Run: headless pygame with SDL's dummy video driver; simulated clock (each Clock.tick advances the game by its frame time, no real sleeping); random seed 0; keys injected as events and as key.get_pressed() state; no mouse input.
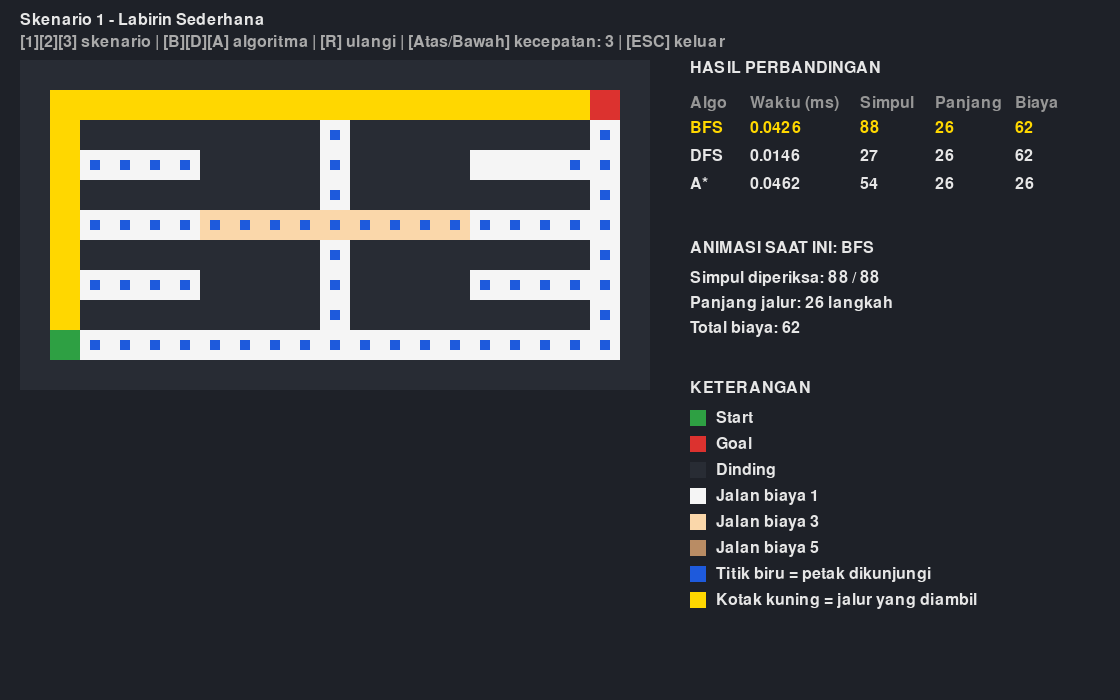
Frame 1 of 4 · flips 1–60 · no input
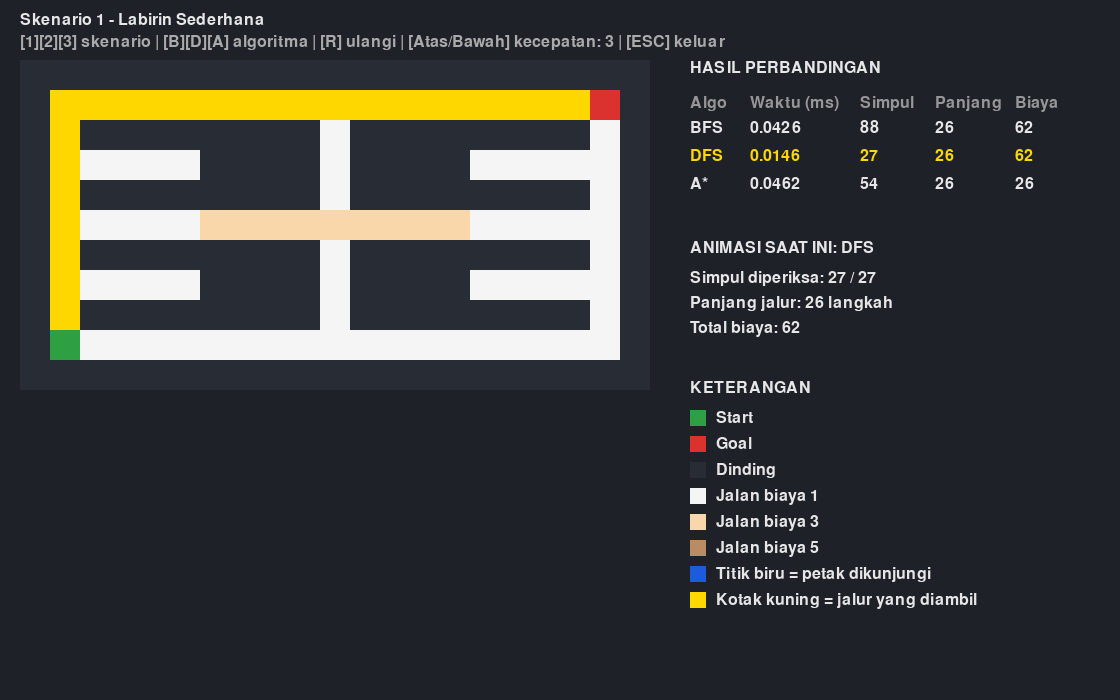
Frame 2 of 4 · flips 61–180 · tapped SPACE, RETURN · held RIGHT (→), D
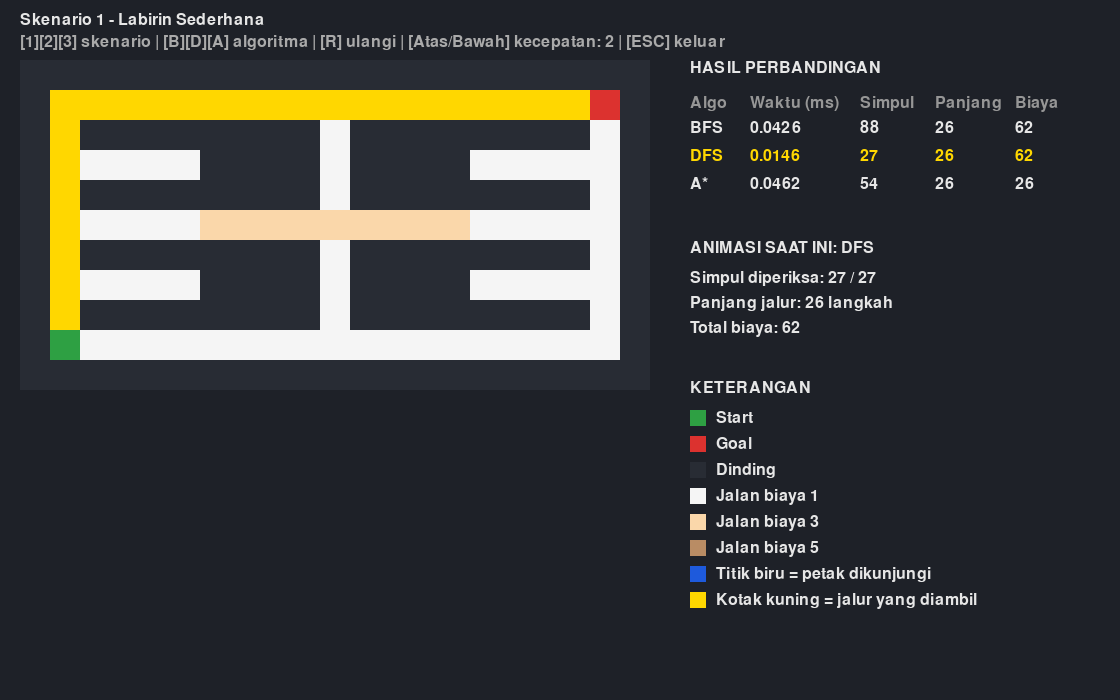
Frame 3 of 4 · flips 181–300 · held DOWN (↓), S
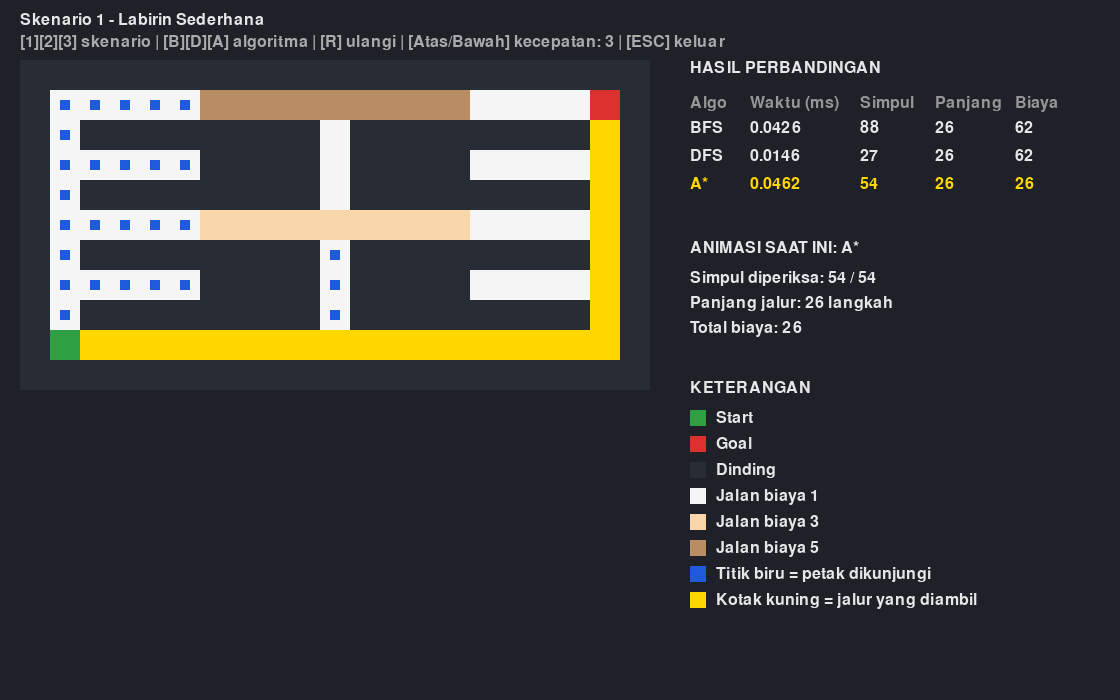
Frame 4 of 4 · flips 301–420 · held LEFT (←), A, UP (↑), W

The pygame program that drew these frames:

"""
MAZE SOLVER - Perbandingan BFS, DFS, dan A*
Tugas Besar Pengantar Kecerdasan Artifisial - Kelompok 8-A

Cara pakai:
    pip install pygame
    python Tubes.py

Kontrol:
    1 / 2 / 3          = pilih skenario (tiap skenario punya peta sendiri)
    B / D / A          = tampilkan animasi BFS / DFS / A*
    R                  = ulangi animasi
    PANAH ATAS / BAWAH = percepat / perlambat animasi
    ESC                = keluar
"""

import heapq
import random
import time
from collections import deque

import pygame

# ---------------------------------------------------------------------
# PETA (isi grid: 0 = dinding, angka lain = biaya melewati petak)
# ---------------------------------------------------------------------

ARAH = [(-1, 0), (0, 1), (1, 0), (0, -1)]  # atas, kanan, bawah, kiri

# Skenario 1 dibuat manual. Simbol: # dinding, . biaya 1, 3 biaya 3, 5 biaya 5
# Rute atas pendek tapi mahal, rute bawah sama panjang tapi murah
PETA_1 = """
#####################
#.....555555555....G#
#.########.########.#
#.....####.####.....#
#.########.########.#
#.....333333333.....#
#.########.########.#
#.....####.####.....#
#.########.########.#
#S..................#
#####################
"""

# Daerah biaya mahal untuk peta acak: (baris awal, baris akhir, kolom awal, kolom akhir, biaya)
DAERAH_2 = [(1, 30, 10, 13, 3), (1, 30, 20, 23, 5), (14, 17, 1, 30, 3)]
DAERAH_3 = [(1, 40, 10, 14, 3), (1, 40, 28, 32, 5), (10, 14, 1, 40, 5),
            (26, 30, 1, 40, 3), (18, 22, 1, 40, 3)]


def baca_peta(teks):
    grid = []
    start = goal = None
    for r, baris in enumerate(teks.strip().split("\n")):
        isi = []
        for c, ch in enumerate(baris):
            if ch == "S":
                start = (r, c)
            elif ch == "G":
                goal = (r, c)
            if ch == "#":
                isi.append(0)
            elif ch in "S.G":
                isi.append(1)
            else:
                isi.append(int(ch))
        grid.append(isi)
    return grid, start, goal


def buat_peta(n, seed, lubang, daerah, start, goal):
    # seed tetap supaya peta selalu sama
    rnd = random.Random(seed)
    grid = [[0] * n for _ in range(n)]
    grid[1][1] = 1
    tumpukan = [(1, 1)]
    while tumpukan:
        r, c = tumpukan[-1]
        pilihan = []
        for dr, dc in ARAH:
            nr, nc = r + 2 * dr, c + 2 * dc
            if 0 < nr < n - 1 and 0 < nc < n - 1 and grid[nr][nc] == 0:
                pilihan.append((nr, nc, dr, dc))
        if pilihan:
            nr, nc, dr, dc = rnd.choice(pilihan)
            grid[r + dr][c + dc] = 1
            grid[nr][nc] = 1
            tumpukan.append((nr, nc))
        else:
            tumpukan.pop()
    # bolongi beberapa dinding supaya ada lebih dari satu jalur
    for _ in range(lubang):
        r = rnd.randint(1, n - 2)
        c = rnd.randint(1, n - 2)
        if (r + c) % 2 == 1:
            grid[r][c] = 1
    for r1, r2, c1, c2, biaya in daerah:
        for r in range(r1, r2):
            for c in range(c1, c2):
                if grid[r][c] != 0:
                    grid[r][c] = biaya
    return grid, start, goal


# Tiap skenario punya peta sendiri
SKENARIO = {
    1: ("Skenario 1 - Labirin Sederhana", lambda: baca_peta(PETA_1)),
    2: ("Skenario 2 - Banyak Jalan Buntu",
        lambda: buat_peta(31, 181, 12, DAERAH_2, (1, 29), (29, 1))),
    3: ("Skenario 3 - Kompleks / Skala Luas",
        lambda: buat_peta(41, 33, 200, DAERAH_3, (1, 39), (39, 1))),
}


# ---------------------------------------------------------------------
# ALGORITMA (hasil: urutan petak yang diperiksa, peta induk / None)
# ---------------------------------------------------------------------

def tetangga(grid, posisi):
    r, c = posisi
    hasil = []
    for dr, dc in ARAH:
        nr, nc = r + dr, c + dc
        if 0 <= nr < len(grid) and 0 <= nc < len(grid[0]) and grid[nr][nc] != 0:
            hasil.append((nr, nc))
    return hasil


def susun_jalur(induk, goal):
    jalur = []
    posisi = goal
    while posisi is not None:
        jalur.append(posisi)
        posisi = induk[posisi]
    jalur.reverse()
    return jalur


def bfs(grid, start, goal):
    antrean = deque([start])
    induk = {start: None}
    urutan = []
    while antrean:
        sekarang = antrean.popleft()
        urutan.append(sekarang)
        if sekarang == goal:
            return urutan, induk
        for t in tetangga(grid, sekarang):
            if t not in induk:
                induk[t] = sekarang
                antrean.append(t)
    return urutan, None


def dfs(grid, start, goal):
    tumpukan = [(start, None)]  # (petak, petak asal)
    induk = {}
    urutan = []
    while tumpukan:
        sekarang, asal = tumpukan.pop()
        if sekarang in induk:
            continue
        induk[sekarang] = asal
        urutan.append(sekarang)
        if sekarang == goal:
            return urutan, induk
        # dibalik supaya yang dicoba pertama: atas, kanan, bawah, kiri
        for t in reversed(tetangga(grid, sekarang)):
            if t not in induk:
                tumpukan.append((t, sekarang))
    return urutan, None


def manhattan(a, b):
    return abs(a[0] - b[0]) + abs(a[1] - b[1])


def a_star(grid, start, goal):
    # f = g + h; g = total biaya dari start, h = jarak Manhattan ke goal
    antrean = [(manhattan(start, goal), start)]
    g = {start: 0}
    induk = {start: None}
    selesai = set()
    urutan = []
    while antrean:
        _, sekarang = heapq.heappop(antrean)
        if sekarang in selesai:
            continue
        selesai.add(sekarang)
        urutan.append(sekarang)
        if sekarang == goal:
            return urutan, induk
        for t in tetangga(grid, sekarang):
            g_baru = g[sekarang] + grid[t[0]][t[1]]
            if t not in g or g_baru < g[t]:
                g[t] = g_baru
                induk[t] = sekarang
                heapq.heappush(antrean, (g_baru + manhattan(t, goal), t))
    return urutan, None


# ---------------------------------------------------------------------
# PENGUKURAN METRIK
# ---------------------------------------------------------------------

ULANG = 50  # dijalankan 50x lalu dirata-rata karena 1x terlalu cepat


def uji_algoritma(nama, fungsi, grid, start, goal):
    awal = time.perf_counter()
    for _ in range(ULANG):
        urutan, induk = fungsi(grid, start, goal)
    waktu_ms = (time.perf_counter() - awal) * 1000 / ULANG
    jalur = susun_jalur(induk, goal) if induk else []
    return {
        "nama": nama,
        "urutan": urutan,
        "jalur": jalur,
        "waktu_ms": waktu_ms,
        "simpul": len(urutan),
        "panjang": len(jalur) - 1,
        "biaya": sum(grid[r][c] for r, c in jalur[1:]),  # start tidak dihitung
    }


def uji_semua(grid, start, goal):
    return [
        uji_algoritma("BFS", bfs, grid, start, goal),
        uji_algoritma("DFS", dfs, grid, start, goal),
        uji_algoritma("A*", a_star, grid, start, goal),
    ]


def cetak_tabel(judul, hasil):
    print("\n=== " + judul + " ===")
    print(f"{'Algoritma':<10}{'Waktu (ms)':>12}{'Simpul':>10}{'Panjang':>10}{'Biaya':>8}")
    for h in hasil:
        print(f"{h['nama']:<10}{h['waktu_ms']:>12.4f}{h['simpul']:>10}{h['panjang']:>10}{h['biaya']:>8}")


# ---------------------------------------------------------------------
# TAMPILAN PYGAME
# ---------------------------------------------------------------------

LEBAR, TINGGI = 1120, 700
X_PETA, Y_PETA = 20, 60
X_PANEL = 690

WARNA_LATAR = (30, 33, 40)
WARNA_TEKS = (230, 230, 230)
WARNA_DINDING = (40, 44, 52)
WARNA_START = (46, 160, 67)
WARNA_GOAL = (220, 50, 47)
WARNA_DIKUNJUNGI = (30, 90, 220)
WARNA_JALUR = (255, 215, 0)
WARNA_BIAYA = {1: (245, 245, 245), 3: (250, 215, 170), 5: (185, 140, 100)}


def kotak(layar, warna, r, c, ukuran, jarak=0):
    x = X_PETA + c * ukuran + jarak
    y = Y_PETA + r * ukuran + jarak
    pygame.draw.rect(layar, warna, (x, y, ukuran - 2 * jarak, ukuran - 2 * jarak))


def gambar_peta(layar, grid, hasil, tampil, start, goal, ukuran):
    dilihat = hasil["urutan"][:tampil]
    for r in range(len(grid)):
        for c in range(len(grid[0])):
            kotak(layar, WARNA_DINDING if grid[r][c] == 0 else WARNA_BIAYA[grid[r][c]], r, c, ukuran)
    # petak yang dikunjungi = titik biru
    for r, c in dilihat:
        kotak(layar, WARNA_DIKUNJUNGI, r, c, ukuran, ukuran // 3)
    # jalur yang diambil = kotak kuning penuh, baru muncul setelah animasi selesai
    if tampil >= hasil["simpul"]:
        for r, c in hasil["jalur"]:
            kotak(layar, WARNA_JALUR, r, c, ukuran)
    kotak(layar, WARNA_START, *start, ukuran)
    kotak(layar, WARNA_GOAL, *goal, ukuran)


def tulis(layar, font, teks, x, y, warna=WARNA_TEKS):
    layar.blit(font.render(teks, True, warna), (x, y))


def gambar_panel(layar, font, semua, pilih, tampil):
    # tabel hasil ketiga algoritma
    tulis(layar, font, "HASIL PERBANDINGAN", X_PANEL, Y_PETA)
    kolom = [0, 60, 170, 245, 325]
    for x, judul in zip(kolom, ["Algo", "Waktu (ms)", "Simpul", "Panjang", "Biaya"]):
        tulis(layar, font, judul, X_PANEL + x, Y_PETA + 35, (150, 150, 150))
    for i, h in enumerate(semua):
        y = Y_PETA + 60 + i * 28
        warna = WARNA_JALUR if i == pilih else WARNA_TEKS
        isi = [h["nama"], "%.4f" % h["waktu_ms"], h["simpul"], h["panjang"], h["biaya"]]
        for x, teks in zip(kolom, isi):
            tulis(layar, font, str(teks), X_PANEL + x, y, warna)

    # keterangan animasi
    h = semua[pilih]
    tulis(layar, font, "ANIMASI SAAT INI: " + h["nama"], X_PANEL, Y_PETA + 180)
    tulis(layar, font, "Simpul diperiksa: %d / %d" % (tampil, h["simpul"]), X_PANEL, Y_PETA + 210)
    if tampil >= h["simpul"]:
        tulis(layar, font, "Panjang jalur: %d langkah" % h["panjang"], X_PANEL, Y_PETA + 235)
        tulis(layar, font, "Total biaya: %d" % h["biaya"], X_PANEL, Y_PETA + 260)

    # legenda
    tulis(layar, font, "KETERANGAN", X_PANEL, Y_PETA + 320)
    item = [(WARNA_START, "Start"), (WARNA_GOAL, "Goal"), (WARNA_DINDING, "Dinding"),
            (WARNA_BIAYA[1], "Jalan biaya 1"), (WARNA_BIAYA[3], "Jalan biaya 3"),
            (WARNA_BIAYA[5], "Jalan biaya 5"), (WARNA_DIKUNJUNGI, "Titik biru = petak dikunjungi"),
            (WARNA_JALUR, "Kotak kuning = jalur yang diambil")]
    for i, (warna, nama) in enumerate(item):
        y = Y_PETA + 350 + i * 26
        pygame.draw.rect(layar, warna, (X_PANEL, y, 16, 16))
        tulis(layar, font, nama, X_PANEL + 26, y)


def main():
    pygame.init()
    layar = pygame.display.set_mode((LEBAR, TINGGI))
    pygame.display.set_caption("Maze Solver - BFS vs DFS vs A*")
    font = pygame.font.Font(None, 24)  # font bawaan pygame
    jam = pygame.time.Clock()

    kecepatan = 3  # simpul yang dibuka per frame
    skenario = 1
    pilih = 0      # 0 = BFS, 1 = DFS, 2 = A*
    tampil = 0
    semua = []
    grid = start = goal = None
    ukuran = 10

    def muat_skenario(n):
        nonlocal skenario, semua, tampil, grid, start, goal, ukuran
        skenario = n
        grid, start, goal = SKENARIO[n][1]()
        ukuran = min(580 // len(grid), 640 // len(grid[0]))
        semua = uji_semua(grid, start, goal)
        cetak_tabel(SKENARIO[n][0], semua)
        tampil = 0

    muat_skenario(1)

    jalan = True
    while jalan:
        for e in pygame.event.get():
            if e.type == pygame.QUIT:
                jalan = False
            elif e.type == pygame.KEYDOWN:
                if e.key == pygame.K_ESCAPE:
                    jalan = False
                elif e.key == pygame.K_1:
                    muat_skenario(1)
                elif e.key == pygame.K_2:
                    muat_skenario(2)
                elif e.key == pygame.K_3:
                    muat_skenario(3)
                elif e.key == pygame.K_b:
                    pilih, tampil = 0, 0
                elif e.key == pygame.K_d:
                    pilih, tampil = 1, 0
                elif e.key == pygame.K_a:
                    pilih, tampil = 2, 0
                elif e.key == pygame.K_r:
                    tampil = 0
                elif e.key == pygame.K_UP:
                    kecepatan = min(kecepatan + 1, 30)
                elif e.key == pygame.K_DOWN:
                    kecepatan = max(kecepatan - 1, 1)

        tampil = min(tampil + kecepatan, semua[pilih]["simpul"])

        layar.fill(WARNA_LATAR)
        tulis(layar, font, SKENARIO[skenario][0], X_PETA, 12)
        bantuan = "[1][2][3] skenario | [B][D][A] algoritma | [R] ulangi | [Atas/Bawah] kecepatan: %d | [ESC] keluar" % kecepatan
        tulis(layar, font, bantuan, X_PETA, 34, (170, 170, 170))
        gambar_peta(layar, grid, semua[pilih], tampil, start, goal, ukuran)
        gambar_panel(layar, font, semua, pilih, tampil)

        pygame.display.flip()
        jam.tick(30)

    pygame.quit()


if __name__ == "__main__":
    main()
